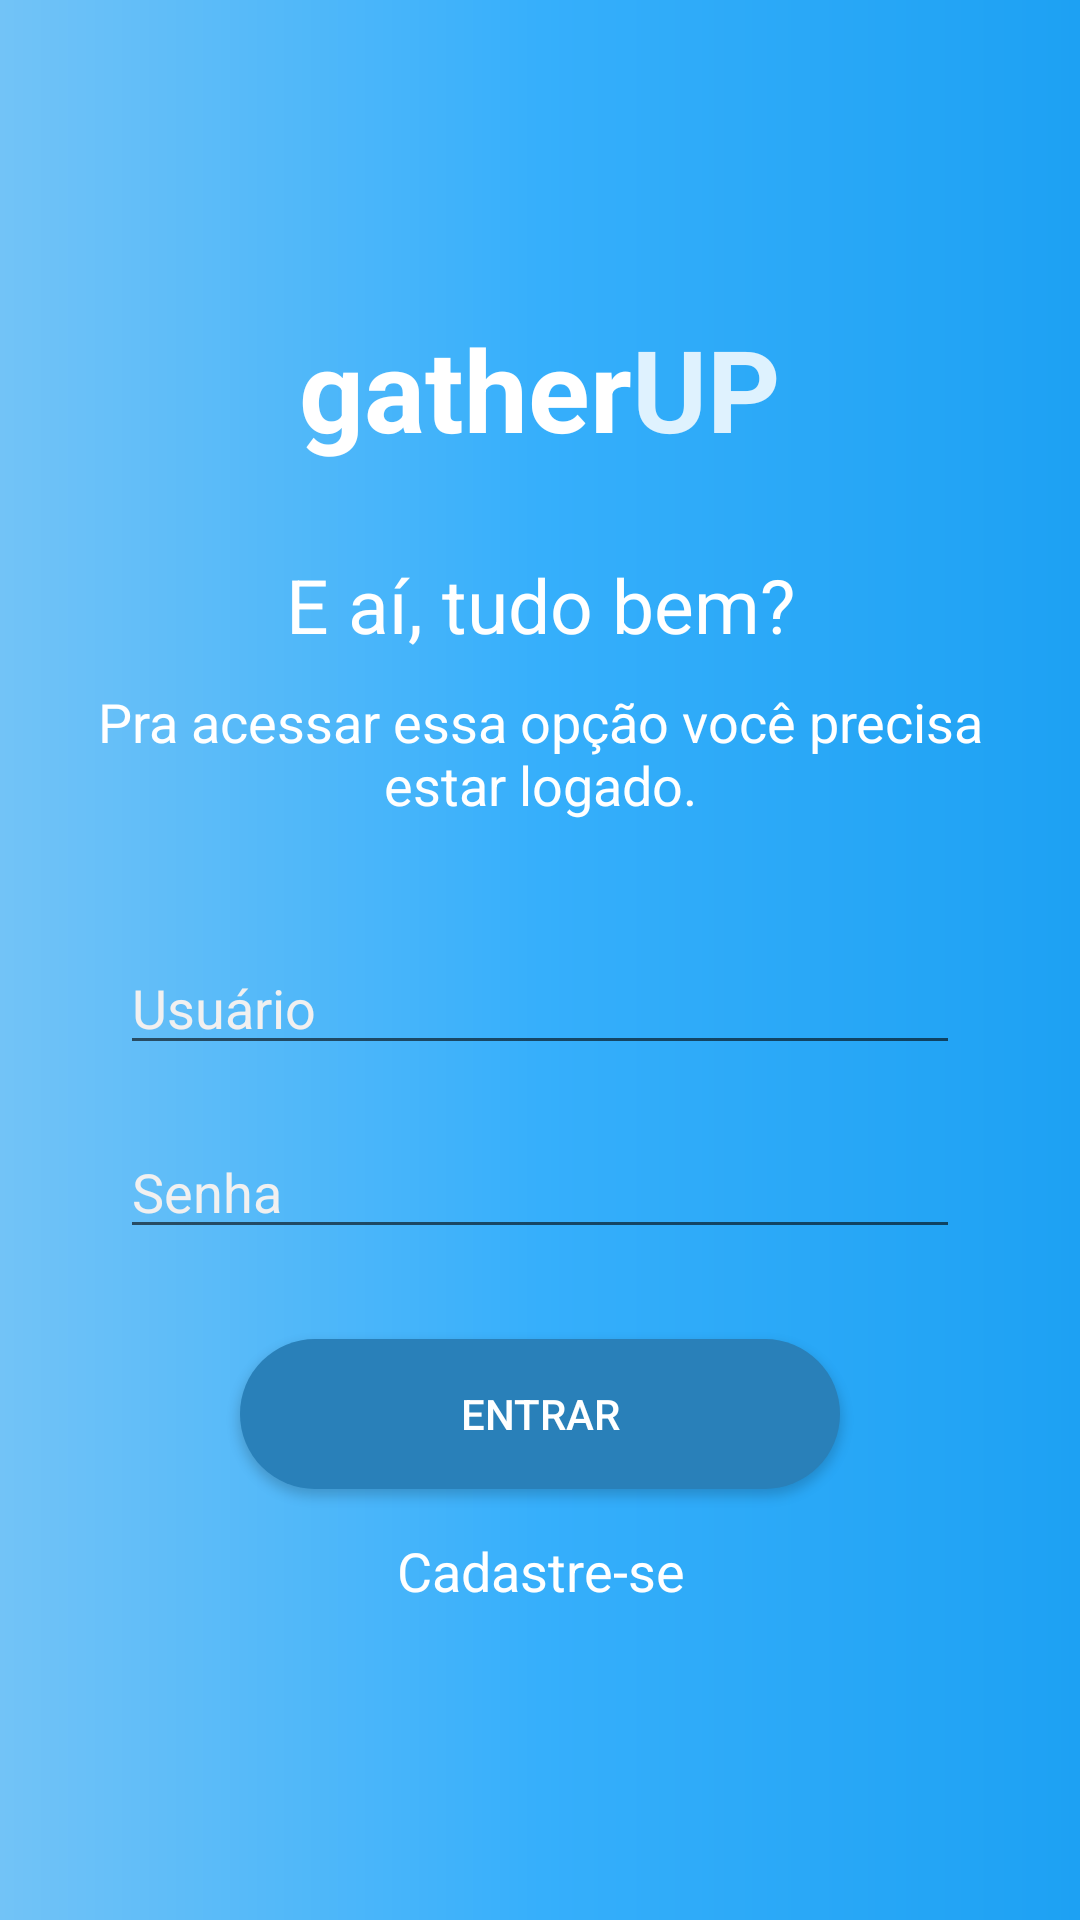

The Android layout XML behind this screen, and the referenced resources:
<!-- AndroidManifest.xml: application theme AppTheme -->
<!-- res/layout/activity_login.xml -->
<?xml version="1.0" encoding="utf-8"?>
<LinearLayout xmlns:android="http://schemas.android.com/apk/res/android"
    android:layout_width="match_parent"
    android:layout_height="match_parent"
    android:background="@drawable/shape_gradient"
    android:gravity="center"
    android:orientation="vertical"
    android:paddingBottom="20dp"
    android:paddingLeft="20dp"
    android:paddingRight="20dp"
    android:paddingTop="20dp">

    <LinearLayout
        android:layout_width="match_parent"
        android:layout_height="wrap_content"
        android:layout_marginBottom="30dp"
        android:gravity="center"
        android:orientation="horizontal">

        <TextView
            android:layout_width="wrap_content"
            android:layout_height="wrap_content"
            android:text="gather"
            android:textColor="@color/colorWhite"
            android:textSize="38sp"
            android:textStyle="bold" />

        <TextView
            android:layout_width="wrap_content"
            android:layout_height="wrap_content"
            android:alpha="0.85"
            android:text="UP"
            android:textColor="@color/colorWhite"
            android:textSize="38dp"
            android:textStyle="bold" />
    </LinearLayout>

    <TextView
        android:layout_width="match_parent"
        android:layout_height="wrap_content"
        android:gravity="center"
        android:text="E aí, tudo bem?"
        android:textColor="@color/colorWhite"
        android:textSize="25sp" />

    <TextView
        android:layout_width="match_parent"
        android:layout_height="wrap_content"
        android:gravity="center"
        android:paddingTop="10dp"
        android:text="Pra acessar essa opção você precisa estar logado."
        android:textColor="@color/colorWhite"
        android:textSize="18sp" />

    <LinearLayout
        android:layout_width="match_parent"
        android:layout_height="wrap_content"
        android:layout_marginTop="40dp"
        android:gravity="center"
        android:orientation="vertical">


        <EditText
            android:id="@+id/login_username"
            android:layout_width="280dp"
            android:layout_height="wrap_content"
            android:hint="Usuário"
            android:textColor="@color/colorWhite"
            android:textColorHint="@color/colorGreyLight" />

        <EditText
            android:id="@+id/login_senha"
            android:layout_width="280dp"
            android:layout_height="wrap_content"
            android:layout_marginTop="20dp"
            android:hint="Senha"
            android:inputType="textPassword"
            android:textColor="@color/colorWhite"
            android:textColorHint="@color/colorGreyLight" />

        <Button
            android:id="@+id/login_entrar"
            android:layout_width="200dp"
            android:layout_height="50dp"
            android:layout_marginTop="30dp"
            android:background="@drawable/shape_rectangle_btnlogin"
            android:text="Entrar"
            android:textColor="@color/colorWhite" />

        <TextView
            android:id="@+id/login_cadastrar"
            android:layout_width="match_parent"
            android:layout_height="wrap_content"
            android:layout_marginTop="15dp"
            android:gravity="center"
            android:text="Cadastre-se"
            android:textColor="@color/colorWhite"
            android:textSize="18sp" />

    </LinearLayout>

</LinearLayout>
<!-- resources referenced by this layout -->
<resources>
  <color name="colorGreyLight">#f1f0f0</color>
  <color name="colorWhite">#fff</color>
  <!-- drawable shape_gradient (drawable) -->
  <?xml version="1.0" encoding="utf-8"?>
  <shape xmlns:android="http://schemas.android.com/apk/res/android"
      android:shape="rectangle">
      <gradient
          android:startColor="#72c3f7"
          android:centerColor="#36affb"
          android:endColor="#1da1f3"
          android:angle="0"/>
      <corners
          android:radius="0dp"/>
  </shape>
  <!-- drawable shape_rectangle_btnlogin (drawable) -->
  <?xml version="1.0" encoding="UTF-8"?>
  <shape xmlns:android="http://schemas.android.com/apk/res/android">
      <solid android:color="#2980b9"/>
      <corners android:radius="50dp"/>
      <padding android:left="0dp" android:top="0dp" android:right="0dp" android:bottom="0dp" />
  </shape>
  <style name="AppTheme" parent="Theme.AppCompat.Light.NoActionBar">
          
          <item name="colorPrimary">@color/colorPrimary</item>
          <item name="colorPrimaryDark">@color/colorPrimaryDark</item>
          <item name="colorAccent">@color/colorAccent</item>
      </style>
  <color name="colorPrimary">#000</color>
  <color name="colorPrimaryDark">#000</color>
  <color name="colorAccent">#1da1f3</color>
</resources>
